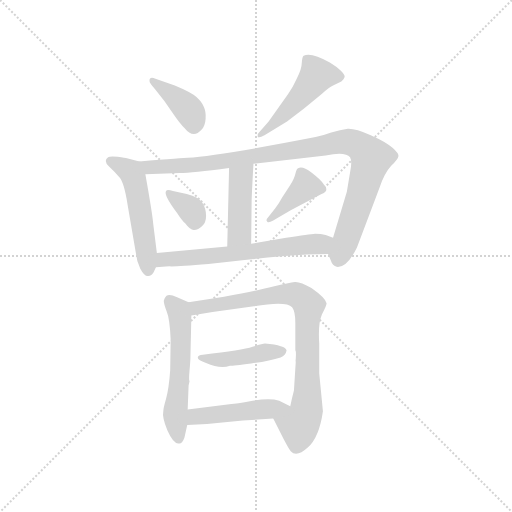
t = 0.00 s
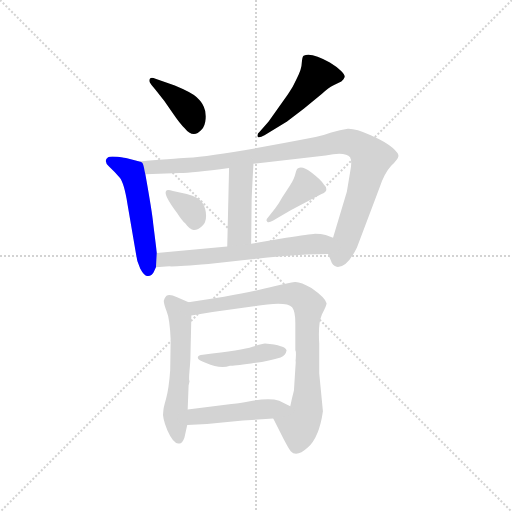
t = 1.75 s
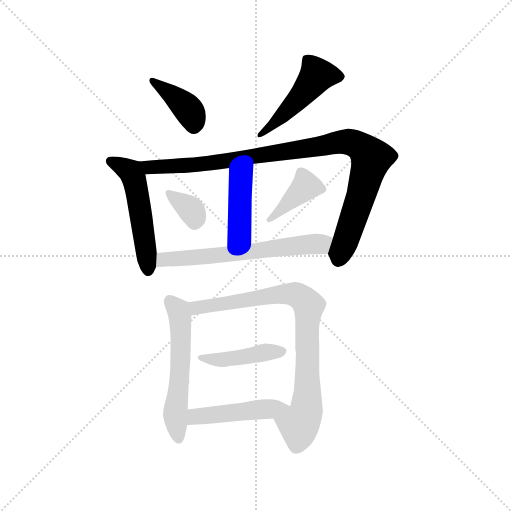
t = 3.49 s
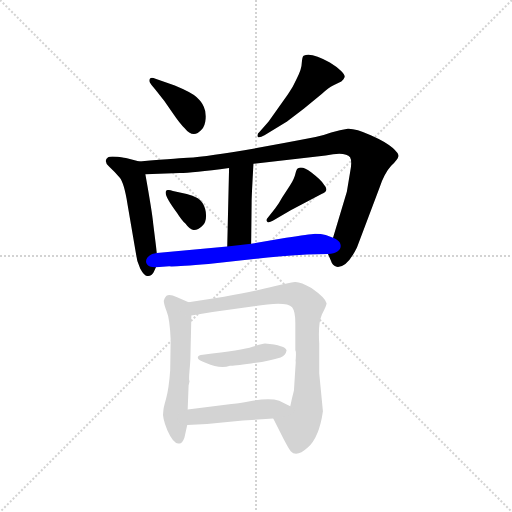
t = 5.24 s
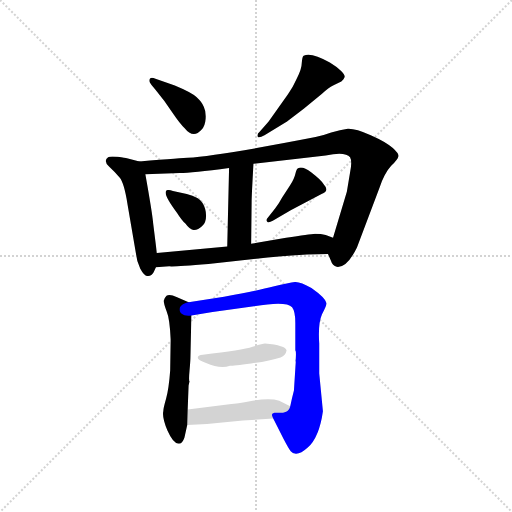
t = 6.98 s
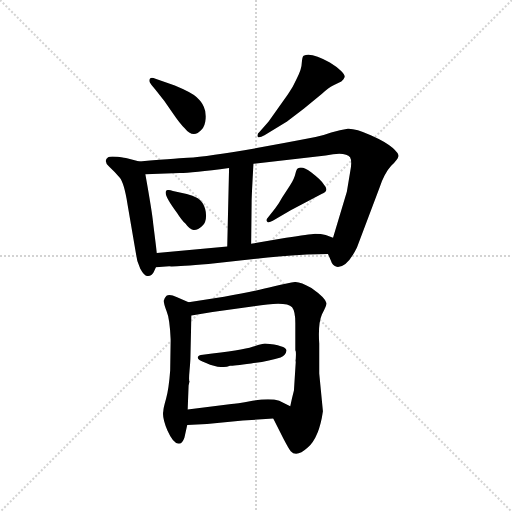
t = 8.73 s

The animated SVG that drew these frames (rendered in a browser with its animation timeline set to each time). Animation: 12 CSS @keyframes rules; one cycle of 8.73 s.

<svg version="1.1" viewBox="0 0 1024 1024" xmlns="http://www.w3.org/2000/svg">
  <g stroke="lightgray" stroke-dasharray="1,1" stroke-width="1" transform="scale(4, 4)">
    <line x1="0" y1="0" x2="256" y2="256"></line>
    <line x1="256" y1="0" x2="0" y2="256"></line>
    <line x1="128" y1="0" x2="128" y2="256"></line>
    <line x1="0" y1="128" x2="256" y2="128"></line>
  </g>
  <g transform="scale(0.92, -0.92) translate(60, -850)">
    <style type="text/css">
      
        @keyframes keyframes0 {
          from {
            stroke: blue;
            stroke-dashoffset: 390;
            stroke-width: 128;
          }
          56% {
            animation-timing-function: step-end;
            stroke: blue;
            stroke-dashoffset: 0;
            stroke-width: 128;
          }
          to {
            stroke: black;
            stroke-width: 1024;
          }
        }
        #make-me-a-hanzi-animation-0 {
          animation: keyframes0 0.5673828125s both;
          animation-delay: 0s;
          animation-timing-function: linear;
        }
      
        @keyframes keyframes1 {
          from {
            stroke: blue;
            stroke-dashoffset: 485;
            stroke-width: 128;
          }
          61% {
            animation-timing-function: step-end;
            stroke: blue;
            stroke-dashoffset: 0;
            stroke-width: 128;
          }
          to {
            stroke: black;
            stroke-width: 1024;
          }
        }
        #make-me-a-hanzi-animation-1 {
          animation: keyframes1 0.6446940104166666s both;
          animation-delay: 0.5673828125s;
          animation-timing-function: linear;
        }
      
        @keyframes keyframes2 {
          from {
            stroke: blue;
            stroke-dashoffset: 523;
            stroke-width: 128;
          }
          63% {
            animation-timing-function: step-end;
            stroke: blue;
            stroke-dashoffset: 0;
            stroke-width: 128;
          }
          to {
            stroke: black;
            stroke-width: 1024;
          }
        }
        #make-me-a-hanzi-animation-2 {
          animation: keyframes2 0.6756184895833334s both;
          animation-delay: 1.2120768229166665s;
          animation-timing-function: linear;
        }
      
        @keyframes keyframes3 {
          from {
            stroke: blue;
            stroke-dashoffset: 1001;
            stroke-width: 128;
          }
          77% {
            animation-timing-function: step-end;
            stroke: blue;
            stroke-dashoffset: 0;
            stroke-width: 128;
          }
          to {
            stroke: black;
            stroke-width: 1024;
          }
        }
        #make-me-a-hanzi-animation-3 {
          animation: keyframes3 1.0646158854166667s both;
          animation-delay: 1.8876953125s;
          animation-timing-function: linear;
        }
      
        @keyframes keyframes4 {
          from {
            stroke: blue;
            stroke-dashoffset: 436;
            stroke-width: 128;
          }
          59% {
            animation-timing-function: step-end;
            stroke: blue;
            stroke-dashoffset: 0;
            stroke-width: 128;
          }
          to {
            stroke: black;
            stroke-width: 1024;
          }
        }
        #make-me-a-hanzi-animation-4 {
          animation: keyframes4 0.6048177083333334s both;
          animation-delay: 2.952311197916667s;
          animation-timing-function: linear;
        }
      
        @keyframes keyframes5 {
          from {
            stroke: blue;
            stroke-dashoffset: 343;
            stroke-width: 128;
          }
          53% {
            animation-timing-function: step-end;
            stroke: blue;
            stroke-dashoffset: 0;
            stroke-width: 128;
          }
          to {
            stroke: black;
            stroke-width: 1024;
          }
        }
        #make-me-a-hanzi-animation-5 {
          animation: keyframes5 0.5291341145833334s both;
          animation-delay: 3.5571289062500004s;
          animation-timing-function: linear;
        }
      
        @keyframes keyframes6 {
          from {
            stroke: blue;
            stroke-dashoffset: 395;
            stroke-width: 128;
          }
          56% {
            animation-timing-function: step-end;
            stroke: blue;
            stroke-dashoffset: 0;
            stroke-width: 128;
          }
          to {
            stroke: black;
            stroke-width: 1024;
          }
        }
        #make-me-a-hanzi-animation-6 {
          animation: keyframes6 0.5714518229166666s both;
          animation-delay: 4.086263020833334s;
          animation-timing-function: linear;
        }
      
        @keyframes keyframes7 {
          from {
            stroke: blue;
            stroke-dashoffset: 636;
            stroke-width: 128;
          }
          67% {
            animation-timing-function: step-end;
            stroke: blue;
            stroke-dashoffset: 0;
            stroke-width: 128;
          }
          to {
            stroke: black;
            stroke-width: 1024;
          }
        }
        #make-me-a-hanzi-animation-7 {
          animation: keyframes7 0.767578125s both;
          animation-delay: 4.657714843750001s;
          animation-timing-function: linear;
        }
      
        @keyframes keyframes8 {
          from {
            stroke: blue;
            stroke-dashoffset: 563;
            stroke-width: 128;
          }
          65% {
            animation-timing-function: step-end;
            stroke: blue;
            stroke-dashoffset: 0;
            stroke-width: 128;
          }
          to {
            stroke: black;
            stroke-width: 1024;
          }
        }
        #make-me-a-hanzi-animation-8 {
          animation: keyframes8 0.7081705729166666s both;
          animation-delay: 5.425292968750001s;
          animation-timing-function: linear;
        }
      
        @keyframes keyframes9 {
          from {
            stroke: blue;
            stroke-dashoffset: 831;
            stroke-width: 128;
          }
          73% {
            animation-timing-function: step-end;
            stroke: blue;
            stroke-dashoffset: 0;
            stroke-width: 128;
          }
          to {
            stroke: black;
            stroke-width: 1024;
          }
        }
        #make-me-a-hanzi-animation-9 {
          animation: keyframes9 0.92626953125s both;
          animation-delay: 6.133463541666668s;
          animation-timing-function: linear;
        }
      
        @keyframes keyframes10 {
          from {
            stroke: blue;
            stroke-dashoffset: 436;
            stroke-width: 128;
          }
          59% {
            animation-timing-function: step-end;
            stroke: blue;
            stroke-dashoffset: 0;
            stroke-width: 128;
          }
          to {
            stroke: black;
            stroke-width: 1024;
          }
        }
        #make-me-a-hanzi-animation-10 {
          animation: keyframes10 0.6048177083333334s both;
          animation-delay: 7.059733072916668s;
          animation-timing-function: linear;
        }
      
        @keyframes keyframes11 {
          from {
            stroke: blue;
            stroke-dashoffset: 473;
            stroke-width: 128;
          }
          61% {
            animation-timing-function: step-end;
            stroke: blue;
            stroke-dashoffset: 0;
            stroke-width: 128;
          }
          to {
            stroke: black;
            stroke-width: 1024;
          }
        }
        #make-me-a-hanzi-animation-11 {
          animation: keyframes11 0.6349283854166666s both;
          animation-delay: 7.664550781250001s;
          animation-timing-function: linear;
        }
      
    </style>
    
      <path d="M 269 666 L 278 655 Q 299 630 315 605 Q 332 580 341 572 Q 360 548 378 568 Q 386 576 387 592 Q 388 608 383 618 Q 379 628 367 639 Q 356 649 320 664 L 278 679 Q 265 684 265 675 Q 264 672 269 666 Z" fill="lightgray"></path>
    
      <path d="M 515 556 L 564 586 L 601 614 L 640 646 Q 655 660 664 664 L 682 673 Q 688 678 689 682 Q 691 686 681 696 Q 672 705 657 714 Q 617 737 600 729 Q 597 727 596 713 Q 596 700 585 679 Q 576 659 566 645 L 524 586 L 504 563 Q 499 559 500 554 Q 501 548 515 556 Z" fill="lightgray"></path>
    
      <path d="M 274 258 L 279 269 L 281 300 L 273 364 Q 271 387 256 471 C 251 497 251 497 243 499 L 216 506 Q 213 506 196 509 Q 179 511 175 508 Q 164 500 177 488 Q 190 476 200 464 Q 210 452 217 407 L 236 296 Q 237 282 245 266 Q 254 249 262 250 Q 270 250 274 258 Z" fill="lightgray"></path>
    
      <path d="M 653 298 L 659 284 Q 663 271 672 270 Q 694 267 716 312 L 765 442 Q 776 474 790 489 Q 805 504 806 510 Q 808 515 794 528 Q 780 541 746 556 Q 712 571 696 570 Q 680 568 660 562 Q 641 555 626 552 Q 415 511 348 507 Q 341 507 243 499 C 213 497 226 470 256 471 L 331 474 Q 357 474 438 485 L 491 494 L 648 512 Q 691 521 701 508 Q 706 499 701 475 L 694 433 L 664 333 C 655 304 653 299 653 298 Z" fill="lightgray"></path>
    
      <path d="M 438 485 L 434 314 C 433 284 486 290 486 320 L 487 410 Q 487 424 491 494 C 493 524 439 515 438 485 Z" fill="lightgray"></path>
    
      <path d="M 325 387 Q 335 371 343 364 Q 354 349 362 350 Q 371 350 379 358 Q 388 365 388 381 Q 388 396 380 409 Q 373 421 346 428 L 316 435 Q 303 439 301 435 Q 295 427 325 387 Z" fill="lightgray"></path>
    
      <path d="M 538 397 L 520 374 Q 518 370 521 368 Q 524 365 533 370 L 572 393 L 639 428 Q 657 435 644 449 Q 638 459 617 475 Q 597 490 588 484 Q 585 483 582 472 Q 580 462 570 446 L 553 420 Q 547 408 538 397 Z" fill="lightgray"></path>
    
      <path d="M 279 269 L 308 271 Q 321 270 393 276 L 522 290 Q 595 298 653 298 C 683 298 692 322 664 333 L 648 339 Q 638 342 625 342 Q 613 341 562 333 L 486 320 L 434 314 L 281 300 C 251 297 249 267 279 269 Z" fill="lightgray"></path>
    
      <path d="M 350 193 L 325 204 Q 308 212 302 207 Q 297 202 296 196 Q 296 189 302 174 Q 309 158 311 112 L 310 45 Q 307 4 301 -17 Q 295 -38 295 -44 Q 292 -57 304 -86 Q 317 -115 328 -114 Q 336 -116 341 -101 L 347 -74 L 348 -40 L 350 12 L 352 21 Q 350 22 352 44 Q 354 66 354 75 L 356 164 C 357 190 357 190 350 193 Z" fill="lightgray"></path>
    
      <path d="M 642 -44 L 634 38 L 634 103 Q 631 147 640 167 Q 650 186 650 191 Q 647 203 617 224 Q 593 238 581 237 Q 569 236 534 227 Q 499 218 427 205 L 350 193 C 320 188 326 159 356 164 L 402 172 L 492 184 Q 562 196 575 182 Q 582 173 582 148 L 582 88 Q 584 88 583 70 Q 582 63 583 64 L 579 1 Q 575 -14 571 -33 C 564 -62 520 -33 534 -60 L 556 -103 Q 567 -124 572 -131 Q 585 -145 609 -123 Q 634 -101 642 -44 Z" fill="lightgray"></path>
    
      <path d="M 516 103 Q 511 103 489 96 Q 467 88 381 79 Q 371 79 370 73 Q 369 68 388 61 Q 419 47 440 55 Q 447 55 486 60 Q 526 65 550 73 Q 561 77 563 88 Q 561 99 516 103 Z" fill="lightgray"></path>
    
      <path d="M 347 -74 L 390 -72 L 468 -64 L 534 -60 C 564 -58 598 -46 571 -33 L 547 -21 Q 527 -15 489 -21 Q 451 -28 443 -28 L 348 -40 C 318 -44 317 -75 347 -74 Z" fill="lightgray"></path>
    
    
      <clipPath id="make-me-a-hanzi-clip-0">
        <path d="M 269 666 L 278 655 Q 299 630 315 605 Q 332 580 341 572 Q 360 548 378 568 Q 386 576 387 592 Q 388 608 383 618 Q 379 628 367 639 Q 356 649 320 664 L 278 679 Q 265 684 265 675 Q 264 672 269 666 Z"></path>
      </clipPath>
      <path clip-path="url(#make-me-a-hanzi-clip-0)" d="M 273 673 L 340 622 L 355 603 L 362 578" fill="none" id="make-me-a-hanzi-animation-0" stroke-dasharray="262 524" stroke-linecap="round"></path>
    
      <clipPath id="make-me-a-hanzi-clip-1">
        <path d="M 515 556 L 564 586 L 601 614 L 640 646 Q 655 660 664 664 L 682 673 Q 688 678 689 682 Q 691 686 681 696 Q 672 705 657 714 Q 617 737 600 729 Q 597 727 596 713 Q 596 700 585 679 Q 576 659 566 645 L 524 586 L 504 563 Q 499 559 500 554 Q 501 548 515 556 Z"></path>
      </clipPath>
      <path clip-path="url(#make-me-a-hanzi-clip-1)" d="M 679 683 L 629 686 L 580 626 L 507 556" fill="none" id="make-me-a-hanzi-animation-1" stroke-dasharray="357 714" stroke-linecap="round"></path>
    
      <clipPath id="make-me-a-hanzi-clip-2">
        <path d="M 274 258 L 279 269 L 281 300 L 273 364 Q 271 387 256 471 C 251 497 251 497 243 499 L 216 506 Q 213 506 196 509 Q 179 511 175 508 Q 164 500 177 488 Q 190 476 200 464 Q 210 452 217 407 L 236 296 Q 237 282 245 266 Q 254 249 262 250 Q 270 250 274 258 Z"></path>
      </clipPath>
      <path clip-path="url(#make-me-a-hanzi-clip-2)" d="M 181 499 L 217 482 L 234 455 L 262 262" fill="none" id="make-me-a-hanzi-animation-2" stroke-dasharray="395 790" stroke-linecap="round"></path>
    
      <clipPath id="make-me-a-hanzi-clip-3">
        <path d="M 653 298 L 659 284 Q 663 271 672 270 Q 694 267 716 312 L 765 442 Q 776 474 790 489 Q 805 504 806 510 Q 808 515 794 528 Q 780 541 746 556 Q 712 571 696 570 Q 680 568 660 562 Q 641 555 626 552 Q 415 511 348 507 Q 341 507 243 499 C 213 497 226 470 256 471 L 331 474 Q 357 474 438 485 L 491 494 L 648 512 Q 691 521 701 508 Q 706 499 701 475 L 694 433 L 664 333 C 655 304 653 299 653 298 Z"></path>
      </clipPath>
      <path clip-path="url(#make-me-a-hanzi-clip-3)" d="M 256 497 L 265 486 L 386 493 L 684 542 L 726 530 L 747 507 L 727 432 L 675 286" fill="none" id="make-me-a-hanzi-animation-3" stroke-dasharray="873 1746" stroke-linecap="round"></path>
    
      <clipPath id="make-me-a-hanzi-clip-4">
        <path d="M 438 485 L 434 314 C 433 284 486 290 486 320 L 487 410 Q 487 424 491 494 C 493 524 439 515 438 485 Z"></path>
      </clipPath>
      <path clip-path="url(#make-me-a-hanzi-clip-4)" d="M 486 483 L 463 461 L 461 343 L 440 322" fill="none" id="make-me-a-hanzi-animation-4" stroke-dasharray="308 616" stroke-linecap="round"></path>
    
      <clipPath id="make-me-a-hanzi-clip-5">
        <path d="M 325 387 Q 335 371 343 364 Q 354 349 362 350 Q 371 350 379 358 Q 388 365 388 381 Q 388 396 380 409 Q 373 421 346 428 L 316 435 Q 303 439 301 435 Q 295 427 325 387 Z"></path>
      </clipPath>
      <path clip-path="url(#make-me-a-hanzi-clip-5)" d="M 309 431 L 354 395 L 363 367" fill="none" id="make-me-a-hanzi-animation-5" stroke-dasharray="215 430" stroke-linecap="round"></path>
    
      <clipPath id="make-me-a-hanzi-clip-6">
        <path d="M 538 397 L 520 374 Q 518 370 521 368 Q 524 365 533 370 L 572 393 L 639 428 Q 657 435 644 449 Q 638 459 617 475 Q 597 490 588 484 Q 585 483 582 472 Q 580 462 570 446 L 553 420 Q 547 408 538 397 Z"></path>
      </clipPath>
      <path clip-path="url(#make-me-a-hanzi-clip-6)" d="M 638 439 L 618 444 L 598 440 L 527 372" fill="none" id="make-me-a-hanzi-animation-6" stroke-dasharray="267 534" stroke-linecap="round"></path>
    
      <clipPath id="make-me-a-hanzi-clip-7">
        <path d="M 279 269 L 308 271 Q 321 270 393 276 L 522 290 Q 595 298 653 298 C 683 298 692 322 664 333 L 648 339 Q 638 342 625 342 Q 613 341 562 333 L 486 320 L 434 314 L 281 300 C 251 297 249 267 279 269 Z"></path>
      </clipPath>
      <path clip-path="url(#make-me-a-hanzi-clip-7)" d="M 286 276 L 296 286 L 637 319 L 658 329" fill="none" id="make-me-a-hanzi-animation-7" stroke-dasharray="508 1016" stroke-linecap="round"></path>
    
      <clipPath id="make-me-a-hanzi-clip-8">
        <path d="M 350 193 L 325 204 Q 308 212 302 207 Q 297 202 296 196 Q 296 189 302 174 Q 309 158 311 112 L 310 45 Q 307 4 301 -17 Q 295 -38 295 -44 Q 292 -57 304 -86 Q 317 -115 328 -114 Q 336 -116 341 -101 L 347 -74 L 348 -40 L 350 12 L 352 21 Q 350 22 352 44 Q 354 66 354 75 L 356 164 C 357 190 357 190 350 193 Z"></path>
      </clipPath>
      <path clip-path="url(#make-me-a-hanzi-clip-8)" d="M 309 196 L 328 175 L 332 157 L 332 55 L 321 -50 L 328 -102" fill="none" id="make-me-a-hanzi-animation-8" stroke-dasharray="435 870" stroke-linecap="round"></path>
    
      <clipPath id="make-me-a-hanzi-clip-9">
        <path d="M 642 -44 L 634 38 L 634 103 Q 631 147 640 167 Q 650 186 650 191 Q 647 203 617 224 Q 593 238 581 237 Q 569 236 534 227 Q 499 218 427 205 L 350 193 C 320 188 326 159 356 164 L 402 172 L 492 184 Q 562 196 575 182 Q 582 173 582 148 L 582 88 Q 584 88 583 70 Q 582 63 583 64 L 579 1 Q 575 -14 571 -33 C 564 -62 520 -33 534 -60 L 556 -103 Q 567 -124 572 -131 Q 585 -145 609 -123 Q 634 -101 642 -44 Z"></path>
      </clipPath>
      <path clip-path="url(#make-me-a-hanzi-clip-9)" d="M 359 187 L 377 182 L 561 211 L 583 210 L 606 193 L 611 185 L 605 -47 L 590 -73 L 544 -61" fill="none" id="make-me-a-hanzi-animation-9" stroke-dasharray="703 1406" stroke-linecap="round"></path>
    
      <clipPath id="make-me-a-hanzi-clip-10">
        <path d="M 516 103 Q 511 103 489 96 Q 467 88 381 79 Q 371 79 370 73 Q 369 68 388 61 Q 419 47 440 55 Q 447 55 486 60 Q 526 65 550 73 Q 561 77 563 88 Q 561 99 516 103 Z"></path>
      </clipPath>
      <path clip-path="url(#make-me-a-hanzi-clip-10)" d="M 377 74 L 423 68 L 524 86 L 555 86" fill="none" id="make-me-a-hanzi-animation-10" stroke-dasharray="308 616" stroke-linecap="round"></path>
    
      <clipPath id="make-me-a-hanzi-clip-11">
        <path d="M 347 -74 L 390 -72 L 468 -64 L 534 -60 C 564 -58 598 -46 571 -33 L 547 -21 Q 527 -15 489 -21 Q 451 -28 443 -28 L 348 -40 C 318 -44 317 -75 347 -74 Z"></path>
      </clipPath>
      <path clip-path="url(#make-me-a-hanzi-clip-11)" d="M 354 -69 L 362 -57 L 374 -54 L 563 -35" fill="none" id="make-me-a-hanzi-animation-11" stroke-dasharray="345 690" stroke-linecap="round"></path>
    
  </g>
</svg>
